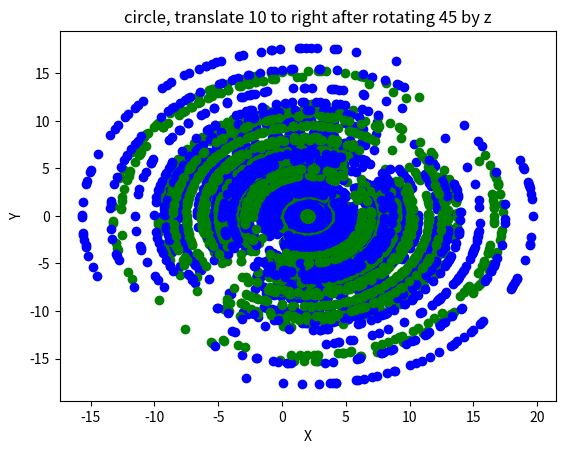

Python code for this plot:
import numpy as np
import matplotlib.pyplot as plt
import math

from scipy.constants import degree
import random

def randrange(n, vmin, vmax):
    return (vmax - vmin) * np.random.rand(n) + vmin

n = 100
# 指定Z
total_xs = []
total_ys = []
total_zs = []
for i in range(n):
    x = i * random.random()
    xs = randrange(n, -x, x)
    ys = []
    for j in range(50):
        y = math.sqrt(x * x - math.pow(xs[j], 2))
        ys.append(y)
    for j in range(50):
        y = -math.sqrt(x * x - math.pow(xs[j - 50], 2))
        ys.append(y)
    total_xs.append(xs)
    total_ys.append(ys)
    total_zs.append(randrange(n, 5, 5))

# v = np.array([x, y, z, w])
a = 45
M = np.array([[math.cos(math.radians(a)), -math.sin(math.radians(a)), 0, 10],
              [math.sin(math.radians(a)), math.cos(math.radians(a)), 0, 0],
              [0, 0, 1, 0]])

# M = np.array([[math.cos(math.radians(a)), 0, math.sin(math.radians(a)), 10],
#               [0, 1, 0, 0],
#               [-math.sin(math.radians(a)), 0, math.cos(math.radians(a)), 0]])
w = []
for i in range(100):
    w.append(1)

for t in range(100):

    v = np.array([total_xs[t], total_ys[t], total_zs[t], w])
    i = np.matmul(M, v)
    i = i[0:2, :] / i[2]
    if t % 2 == 0:
        plt.scatter(i[0, :], i[1, :], c='g', marker='o')
    else:
        plt.scatter(i[0, :], i[1, :], c='b', marker='o')

plt.xlabel('X')
plt.ylabel('Y')
plt.title("circle, translate 10 to right after rotating 45 by z")

# plt.title("parallel lines, translate 10 unit to left")
plt.show()